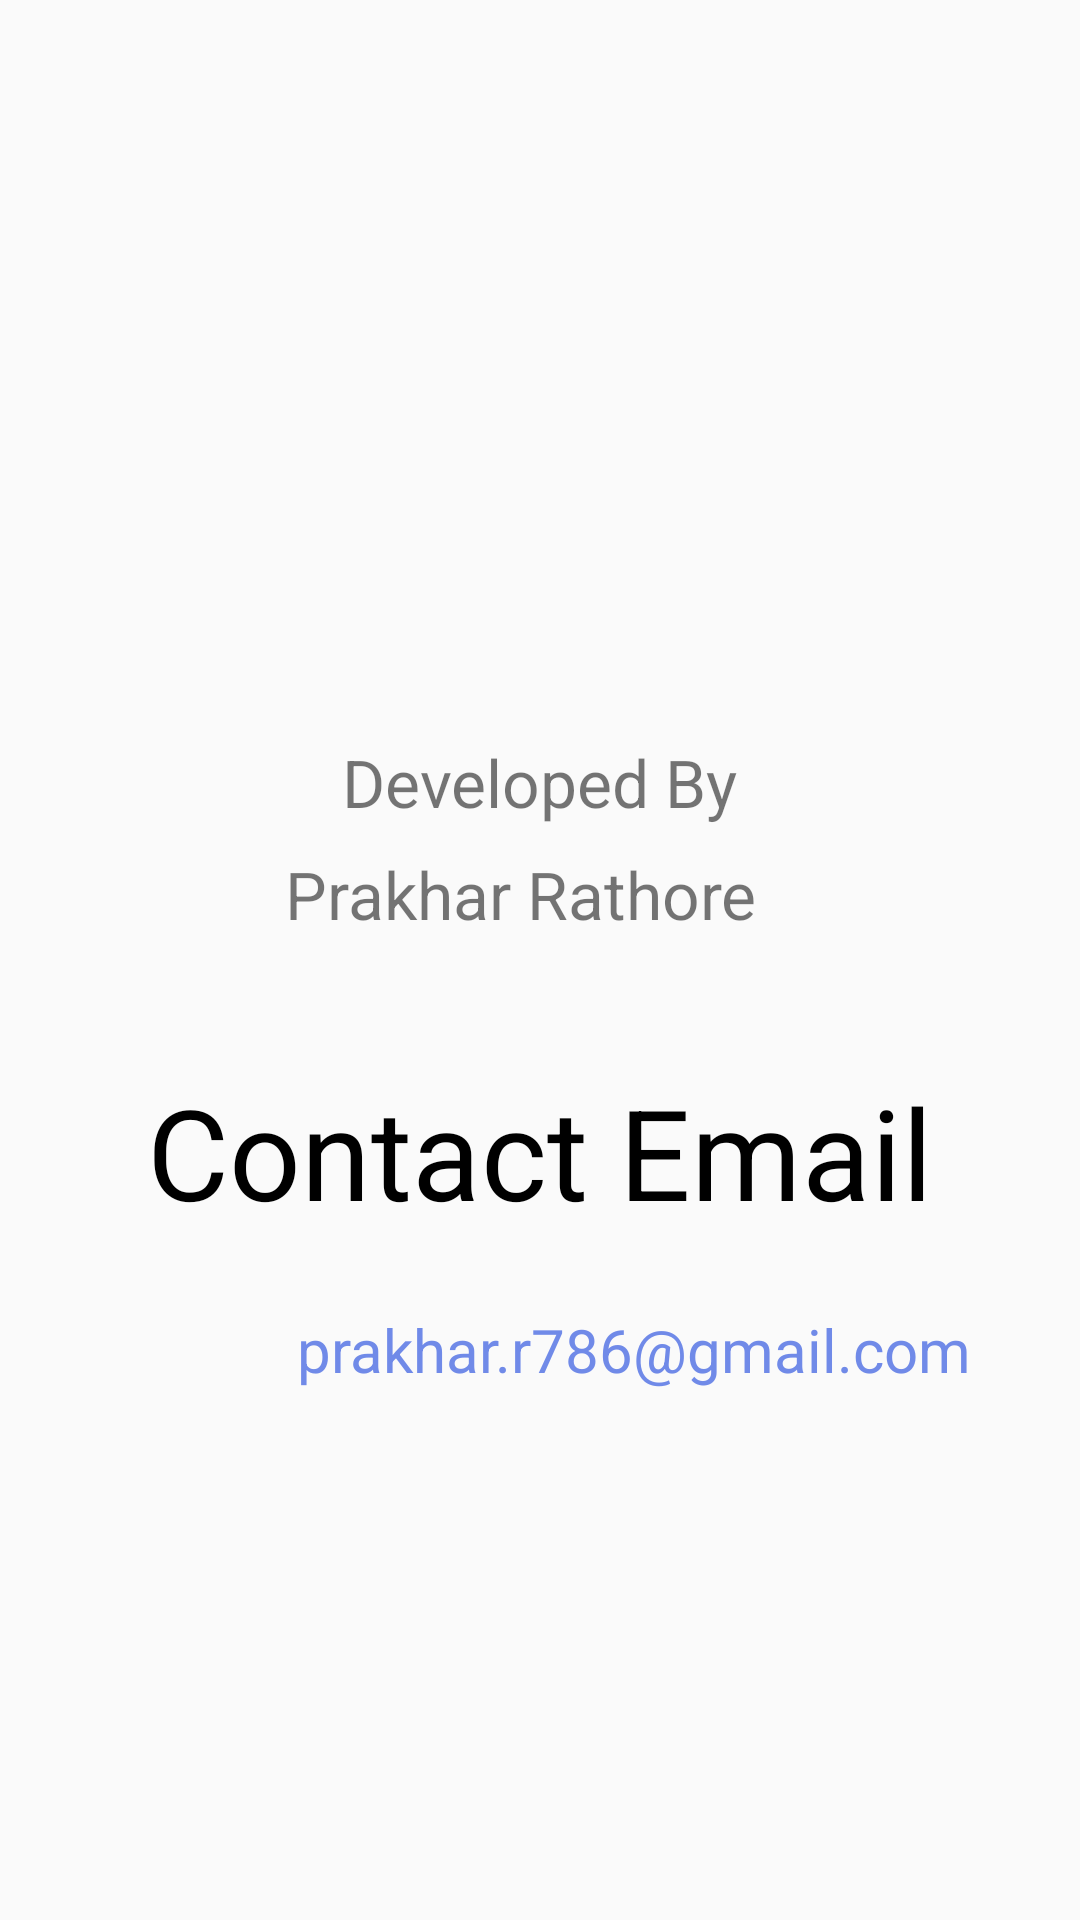

Layout XML and referenced resources for this Android screen:
<!-- AndroidManifest.xml: application theme Theme.TownServices -->
<!-- res/layout/activity_aboutus.xml -->
<?xml version="1.0" encoding="utf-8"?>
<androidx.constraintlayout.widget.ConstraintLayout xmlns:android="http://schemas.android.com/apk/res/android"
    xmlns:app="http://schemas.android.com/apk/res-auto"
    xmlns:tools="http://schemas.android.com/tools"
    android:layout_width="match_parent"
    android:layout_height="match_parent"
    tools:context=".Aboutus">

    <ImageView
        android:id="@+id/imageView3"
        android:layout_width="176dp"
        android:layout_height="216dp"
        android:layout_marginTop="7dp"
        app:layout_constraintEnd_toEndOf="parent"
        app:layout_constraintHorizontal_bias="0.5"
        app:layout_constraintStart_toStartOf="parent"
        app:layout_constraintTop_toTopOf="parent"
        app:srcCompat="@drawable/prakhar" />

    <TextView
        android:id="@+id/textView3"
        android:layout_width="wrap_content"
        android:layout_height="wrap_content"
        android:layout_marginTop="23dp"
        android:text="Developed By"
        android:textSize="22dp"
        app:layout_constraintEnd_toEndOf="parent"
        app:layout_constraintHorizontal_bias="0.5"
        app:layout_constraintStart_toStartOf="parent"
        app:layout_constraintTop_toBottomOf="@+id/imageView3" />

    <TextView
        android:id="@+id/textView6"
        android:layout_width="wrap_content"
        android:layout_height="wrap_content"
        android:layout_marginTop="8dp"
        android:text="Prakhar Rathore"
        android:textSize="22dp"
        app:layout_constraintEnd_toEndOf="parent"
        app:layout_constraintHorizontal_bias="0.468"
        app:layout_constraintStart_toStartOf="parent"
        app:layout_constraintTop_toBottomOf="@+id/textView3" />

    <ImageView
        android:id="@+id/imageView4"
        android:layout_width="88dp"
        android:layout_height="52dp"
        android:layout_marginTop="10dp"
        app:layout_constraintBottom_toBottomOf="@+id/email"
        app:layout_constraintEnd_toEndOf="parent"
        app:layout_constraintHorizontal_bias="0.012"
        app:layout_constraintStart_toStartOf="parent"
        app:layout_constraintTop_toBottomOf="@+id/textView7"
        app:layout_constraintVertical_bias="0.1"
        app:srcCompat="@drawable/ic_baseline_contact_mail_24" />

    <TextView
        android:id="@+id/textView7"
        android:layout_width="wrap_content"
        android:layout_height="wrap_content"
        android:layout_marginTop="43dp"
        android:text="Contact Email"
        android:textColor="@color/black"
        android:textSize="42dp"
        app:layout_constraintEnd_toEndOf="parent"
        app:layout_constraintHorizontal_bias="0.5"
        app:layout_constraintStart_toStartOf="parent"
        app:layout_constraintTop_toBottomOf="@+id/textView6" />

    <TextView
        android:id="@+id/email"
        android:layout_width="wrap_content"
        android:layout_height="wrap_content"
        android:layout_marginTop="23dp"
        android:text="prakhar.r786@gmail.com"
        android:textColor="@color/logo"
        android:textSize="20sp"
        app:layout_constraintBottom_toBottomOf="parent"
        app:layout_constraintEnd_toEndOf="parent"
        app:layout_constraintHorizontal_bias="0.175"
        app:layout_constraintStart_toEndOf="@+id/imageView4"
        app:layout_constraintTop_toBottomOf="@+id/textView7"
        app:layout_constraintVertical_bias="0.007" />

</androidx.constraintlayout.widget.ConstraintLayout>
<!-- resources referenced by this layout -->
<resources>
  <color name="black">#FF000000</color>
  <color name="logo">#708ae8</color>
  <style name="Theme.TownServices" parent="Theme.AppCompat.DayNight.NoActionBar">
          
          <item name="colorPrimary">@color/purple_500</item>
          <item name="colorPrimaryVariant">@color/purple_700</item>
          <item name="colorOnPrimary">@color/white</item>
          
          <item name="colorSecondary">@color/teal_200</item>
          <item name="colorSecondaryVariant">@color/teal_700</item>
          <item name="colorOnSecondary">@color/black</item>
          
          <item name="android:statusBarColor" tools:targetApi="l">?attr/colorPrimaryVariant</item>
          
      </style>
  <color name="purple_500">#FF6200EE</color>
  <color name="purple_700">#FF3700B3</color>
  <color name="white">#FFFFFFFF</color>
  <color name="teal_200">#FF03DAC5</color>
  <color name="teal_700">#FF018786</color>
</resources>
